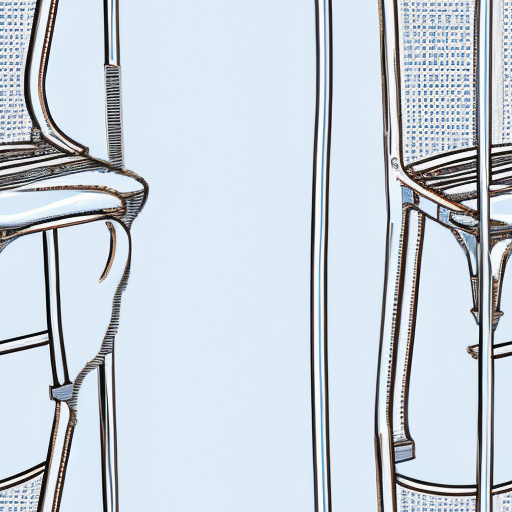
Generation parameters embedded in this image by AUTOMATIC1111 Stable Diffusion web UI or a fork of it (Forge, ...) (PNG 'parameters' text chunk):
designer chair
Negative prompt: 3d render,poorly drawn,blurry,black and white,weird colors,
Steps: 20, Sampler: Euler a, CFG scale: 7.0, Seed: 3690529465, Size: 512x512, Model hash: 879db523c3, Model: dreamshaper_8, Tiling: True, Eta: 0.0, Version: v1.9.0